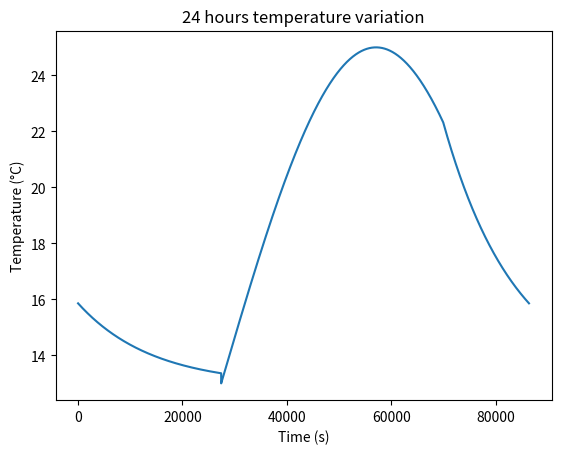

Python code for this plot:
import numpy as np
from datetime import datetime
import matplotlib.pyplot as plt


class TemperatureError(Exception):
    #is this the way I should write my own exceptions?
    pass


def get_seconds(time_str):
    # split in hh, mm, ss
    #exception: if anything but numbers and : is present, raise an exception. same for mm, ss > 60
    #tests: ordinary case + 00:00:00
    hh, mm, ss = time_str.split(':')
    return int(hh) * 3600 + int(mm) * 60 + int(ss)


def exponential_func(t, t0, teq, tau):
    return teq +(t0-teq)*np.exp(-t/tau)

def time_to_threshold_temp(t0, teq, tau, threshold_temp, interval_time):

    #This function calculate the time needed to reach a certain threshold temperature, given the time between temperatures and all the system and environmental parameters
    
    if ((t0 < teq) and (threshold_temp > teq)) or ((t0 > teq) and (threshold_temp < teq)):
        raise TemperatureError("The threshold temperature is beyond equilibrium temperature, therefore it will never be reached . Check again your parameters.")
    
    if threshold_temp == teq:
        raise TemperatureError("The threshold temperature that was set is equal to the external temperature, meaning that it will be reached asimptotically. ")
        #A special function for this situation (like a certain deviation from external temperature)? Maybe it would be actually useless, just think about it

    counter = 1
    time, temp = interval_time, t0
    
    if threshold_temp < teq:
        while (temp < threshold_temp):
            temp = exponential_func(time, t0, teq, tau)
            counter += 1
            time = counter * interval_time   
    else:
        while (temp > threshold_temp):
            temp = exponential_func(time, t0, teq, tau)
            counter += 1
            time = counter * interval_time
    return time




"""
def calculate_day_night_length(sunrise_time, sunset_time):
            
    # calculate time difference between dawn and sunset times
    day_length = get_seconds(sunset_time) - get_seconds(sunrise_time)
    night_length = 24 * 3600 - day_length

    return day_length, night_length   #in seconds
"""
#I wrote this function because I needed it. Now I don't, but just in case I keep it here



def before_sunrise_temperature_function(Tmin, Tsunset, sunset_time, b, n1, time):
    #function for temperature calculation during daytime

    return Tmin + (Tsunset-Tmin) * np.exp( - b * ( time - get_seconds(sunset_time) + 24*3600 ) / n1 ) - ( time - get_seconds(sunset_time) + 24*3600 ) / n1 * np.exp( - b )

def daytime_temperature_function(Tmin, Tmax, sunrise_time, sunset_time, a, c, time):
    #function for temperature calculation between sunrise and sunset

    return Tmin + ( Tmax - Tmin) * np.sin( np.pi * ( time  ) / ( get_seconds(sunset_time) - get_seconds(sunrise_time) + 2 * ( a - c ) * 3600))

def after_sunset_temperature_function(Tmin, Tsunset, sunset_time, b, n2, time):
    #function for temperature calculation after sunset
    
    return Tmin + (Tsunset - Tmin) * np.exp(- b * ( time  ) / n2 ) - ( time ) / n2 * np.exp( - b )




def one_day_temperature_calculation(Tmin, Tmax, sunrise_time="6:52:00", sunset_time="19:26:00", a = 2.71, b = 3.14, c = 0.75 ):
    #calculate temp using daytime temperature. do i really need this funcition? maybe it's better to use the main func to handle the time  
    all_day_temperatures = []
    
    #determine initial parameters
    Tsunset = daytime_temperature_function(Tmin, Tmax, sunrise_time, sunset_time, a, c, int( get_seconds(sunset_time)- get_seconds(sunrise_time) - c * 3600 ))  #CHECK THE TIME, REMEMBER THAT IS SHIFTED BY ""
    n1 = get_seconds(sunrise_time) - get_seconds(sunset_time) + ( c + 24 ) * 3600
    n2 = get_seconds(sunrise_time) - get_seconds(sunset_time) + ( c + 24 ) * 3600      #they are the same, and are meant for simulations in which the parameters change as days go by 
    
    for t in range(int(get_seconds(sunrise_time) + c * 3600)):
        all_day_temperatures.append(before_sunrise_temperature_function(Tmin, Tsunset, sunset_time, b, n1, t))
    for t in range(int(get_seconds(sunset_time) - get_seconds(sunrise_time) - c * 3600)):
        all_day_temperatures.append(daytime_temperature_function(Tmin, Tmax, sunrise_time, sunset_time, a, c, t))
    for t in range(24 * 3600 - get_seconds(sunset_time)):
        all_day_temperatures.append(after_sunset_temperature_function(Tmin, Tsunset, sunset_time, b, n2, t))
    return all_day_temperatures


"""
def nighttime_temperature_calculation():
    #calculate temp using nighttime temperature


    return temperature
"""


"""
def daily_temperature_simulation(Tmax, Tmin, time_interval, initial_time = "10:00:00", simulation_duration = "72:00:00", dawn_time="6:52:00", sunset_time="19:26:00", a=1.86, b=2.20 ):
    #this function produces a sinusoidal function representing the variation of temperature withing 24h, generating temperature data according to the given time interval
    #Time values: Bologna, 15/09/23

    #REMEMBER TO TURN a AND b INTO SECONDS!!!!!!!
    day_lenght, night_length = calculate_day_night_length(dawn_time, sunset_time)


    return 0
"""




"""

try:
    print(time_to_threshold_temp(-18, 27, 1020, 25, 10))
except TemperatureError as e:
    print(f"Error: {e}")
"""

#print(calculate_day_night_length("6:52:00", "19:26:00"))
temperatures_in_one_day = one_day_temperature_calculation(Tmin = 13, Tmax = 25, sunrise_time="6:52:00", sunset_time="19:26:00")
seconds_in_one_day = np.arange(24 * 3600)
plt.plot(seconds_in_one_day, temperatures_in_one_day, label="Preliminary check")
plt.xlabel("Time (s)")
plt.ylabel("Temperature (°C)")
plt.title("24 hours temperature variation")
plt.show()